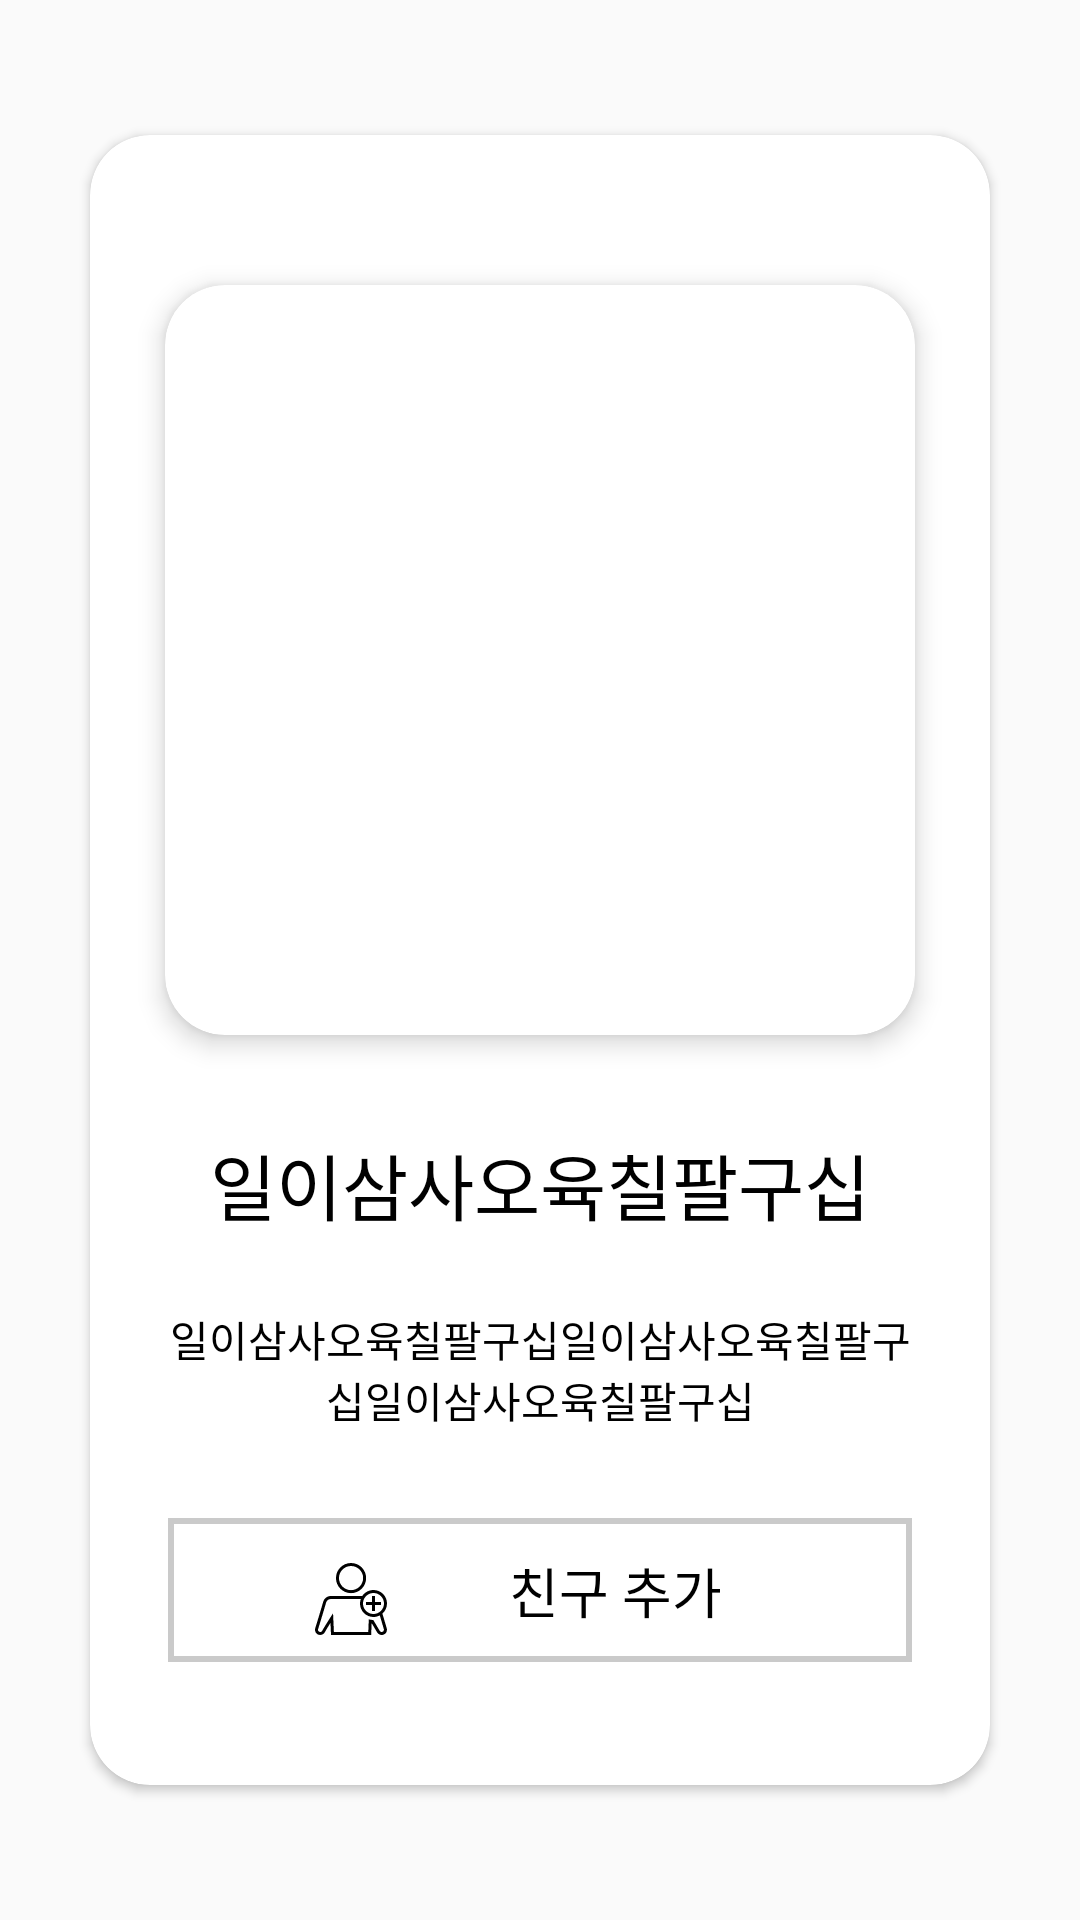

Produce the Android XML layout that renders to this screen, including the resource entries it uses.
<!-- AndroidManifest.xml: application theme AppTheme -->
<!-- res/layout/activity_add_friend_dialog.xml -->
<?xml version="1.0" encoding="utf-8"?>
<androidx.constraintlayout.widget.ConstraintLayout xmlns:android="http://schemas.android.com/apk/res/android"
    xmlns:app="http://schemas.android.com/apk/res-auto"
    xmlns:tools="http://schemas.android.com/tools"
    android:layout_width="match_parent"
    android:layout_height="match_parent"
    tools:context=".AddFriendDialog">

    <androidx.cardview.widget.CardView
        android:id="@+id/afdialog_cardview"
        android:layout_width="300dp"
        android:layout_height="550dp"
        android:elevation="10dp"
        android:paddingHorizontal="25dp"
        android:paddingVertical="25dp"
        app:cardCornerRadius="20dp"
        app:layout_constraintBottom_toBottomOf="parent"
        app:layout_constraintEnd_toEndOf="parent"
        app:layout_constraintStart_toStartOf="parent"
        app:layout_constraintTop_toTopOf="parent">

        <androidx.constraintlayout.widget.ConstraintLayout
            android:id="@+id/afdialog_cardview_constlayout"
            android:layout_width="match_parent"
            android:layout_height="match_parent"
            app:layout_constraintEnd_toEndOf="parent"
            app:layout_constraintStart_toStartOf="parent">

            <androidx.cardview.widget.CardView
                android:id="@+id/afdialog_cardview_picturecardview"
                android:layout_width="250dp"
                android:layout_height="250dp"
                android:layout_marginStart="25dp"
                android:layout_marginTop="50dp"
                android:layout_marginEnd="25dp"
                app:cardCornerRadius="20dp"
                app:cardElevation="5dp"
                app:layout_constraintEnd_toEndOf="parent"
                app:layout_constraintStart_toStartOf="parent"
                app:layout_constraintTop_toTopOf="parent">

                <ImageView
                    android:id="@+id/afdialog_profilepic"
                    android:layout_width="match_parent"
                    android:layout_height="match_parent"
                    app:srcCompat="@drawable/users" />
            </androidx.cardview.widget.CardView>

            <TextView
                android:id="@+id/afdialog_name"
                android:layout_width="wrap_content"
                android:layout_height="wrap_content"
                android:layout_marginTop="32dp"
                android:text="일이삼사오육칠팔구십"
                android:textColor="@android:color/black"
                android:textSize="24sp"
                app:layout_constraintEnd_toEndOf="parent"
                app:layout_constraintStart_toStartOf="parent"
                app:layout_constraintTop_toBottomOf="@+id/afdialog_cardview_picturecardview" />

            <TextView
                android:id="@+id/afdialog_statusmessage"
                android:layout_width="250dp"
                android:layout_height="wrap_content"
                android:layout_marginTop="24dp"
                android:gravity="center_horizontal|center_vertical"
                android:text="일이삼사오육칠팔구십일이삼사오육칠팔구십일이삼사오육칠팔구십"
                android:textColor="@android:color/black"
                app:layout_constraintEnd_toEndOf="parent"
                app:layout_constraintStart_toStartOf="parent"
                app:layout_constraintTop_toBottomOf="@+id/afdialog_name" />

            <androidx.constraintlayout.widget.ConstraintLayout
                android:id="@+id/afdialog_addbutton"
                android:layout_width="250dp"
                android:layout_height="50dp"
                android:layout_marginTop="460dp"
                android:background="@drawable/buttonlayout"
                android:clickable="true"
                android:focusable="true"
                app:layout_constraintEnd_toEndOf="parent"
                app:layout_constraintStart_toStartOf="parent"
                app:layout_constraintTop_toTopOf="parent">

                <ImageView
                    android:id="@+id/afdialog_addbutton_icon"
                    android:layout_width="wrap_content"
                    android:layout_height="wrap_content"
                    android:layout_marginStart="50dp"
                    android:layout_marginTop="5dp"
                    android:layout_marginBottom="5dp"
                    app:layout_constraintBottom_toBottomOf="parent"
                    app:layout_constraintStart_toStartOf="parent"
                    app:layout_constraintTop_toTopOf="parent"
                    app:layout_constraintVertical_bias="0.687"
                    app:srcCompat="@drawable/addfriend_blank"
                    tools:ignore="VectorDrawableCompat" />

                <TextView
                    android:id="@+id/afdialog_addbutton_text"
                    android:layout_width="100dp"
                    android:layout_height="wrap_content"
                    android:layout_marginTop="13dp"
                    android:layout_marginEnd="50dp"
                    android:layout_marginBottom="13dp"
                    android:gravity="center_horizontal|center_vertical"
                    android:text="친구 추가"
                    android:textColor="@android:color/black"
                    android:textSize="18sp"
                    app:layout_constraintBottom_toBottomOf="parent"
                    app:layout_constraintEnd_toEndOf="parent"
                    app:layout_constraintTop_toTopOf="parent" />
            </androidx.constraintlayout.widget.ConstraintLayout>


        </androidx.constraintlayout.widget.ConstraintLayout>
    </androidx.cardview.widget.CardView>


</androidx.constraintlayout.widget.ConstraintLayout>
<!-- resources referenced by this layout -->
<resources>
  <!-- drawable addfriend_blank (drawable) -->
  <vector xmlns:android="http://schemas.android.com/apk/res/android"
      android:width="24dp"
      android:height="24dp"
      android:viewportWidth="24"
      android:viewportHeight="24">
    <path
        android:fillColor="#FF000000"
        android:pathData="M16.993,14.001h2v2h1v-2h2v-1h-2v-2h-1v2h-2v1zM21.578,22.605c-0.637,-1.059 -1.569,-2.625 -2.154,-3.607 -0.517,-0.007 -1.016,-0.085 -1.49,-0.225l-0.172,4.21h-11.462l-0.283,-6.222s-2.7,4.175 -3.625,5.848c-0.421,0.769 -1.618,0.265 -1.367,-0.548 0.608,-1.952 1.948,-6.316 2.669,-8.859 0.2,-0.704 0.851,-1.195 1.584,-1.195h9.991c-0.167,0.47 -0.274,0.968 -0.274,1.494 0,2.483 2.018,4.501 4.502,4.501 0.763,0 1.47,-0.209 2.1,-0.544 0.595,2.018 1.201,4.064 1.352,4.596 0.228,0.828 -0.89,1.348 -1.371,0.551m-2.081,-12.604c1.933,0 3.502,1.567 3.502,3.5 0,1.932 -1.569,3.5 -3.502,3.5 -1.933,0 -3.502,-1.568 -3.502,-3.5 0,-1.933 1.569,-3.5 3.502,-3.5m3.219,7.714l-0.253,-0.853c0.935,-0.825 1.537,-2.018 1.537,-3.361 0,-2.484 -2.018,-4.5 -4.503,-4.5 -1.562,0 -2.936,0.797 -3.744,2.005h-10.475c-1.179,0 -2.225,0.792 -2.546,1.924 -0.719,2.533 -2.055,6.886 -2.662,8.834 -0.047,0.151 -0.07,0.31 -0.07,0.485 0,0.43 0.307,1.739 1.727,1.739 0.623,0 1.234,-0.338 1.542,-0.896 0.504,-0.914 1.29,-2.189 1.891,-3.144l0.183,4.035h13.379l0.162,-3.937c0.569,0.956 1.306,2.191 1.836,3.072 0.326,0.544 0.911,0.882 1.524,0.882 0.634,0 1.735,-0.497 1.735,-1.741 0,-0.154 -0.021,-0.313 -0.065,-0.474 -0.291,-1.022 -0.735,-2.516 -1.198,-4.07m-10.701,-17.715c-2.774,0 -5.027,2.251 -5.027,5.024s2.253,5.025 5.027,5.025c2.775,0 5.028,-2.252 5.028,-5.025 0,-2.773 -2.253,-5.024 -5.028,-5.024m0,1c2.22,0 4.027,1.805 4.027,4.024 0,2.219 -1.807,4.025 -4.027,4.025s-4.026,-1.806 -4.026,-4.025c0,-2.219 1.806,-4.024 4.026,-4.024"
        android:fillType="evenOdd"/>
  </vector>
  <!-- drawable buttonlayout (drawable) -->
  <?xml version="1.0" encoding="utf-8"?>
  <layer-list xmlns:android="http://schemas.android.com/apk/res/android" >
  
      <item
          android:bottom="1dp"
          android:left="1dp"
          android:right="1dp"
          android:top="1dp">
          <shape android:shape="rectangle" >
              <stroke
                  android:width="2dp"
                  android:color="@color/custom_gray" />
  
              <solid android:color="#FFF" />
          </shape>
      </item>
  
  </layer-list>
  <style name="AppTheme" parent="Theme.AppCompat.Light.DarkActionBar">
          
          <item name="colorPrimary">@color/colorPrimary</item>
          <item name="colorPrimaryDark">#C1878787</item>
          <item name="colorAccent">@color/colorAccent</item>
          <item name="windowActionBar">false</item>
          <item name="windowNoTitle">true</item>
      </style>
  <color name="custom_gray">#CACACA</color>
  <color name="colorPrimary">#6200EE</color>
  <color name="colorAccent">#03DAC5</color>
</resources>
